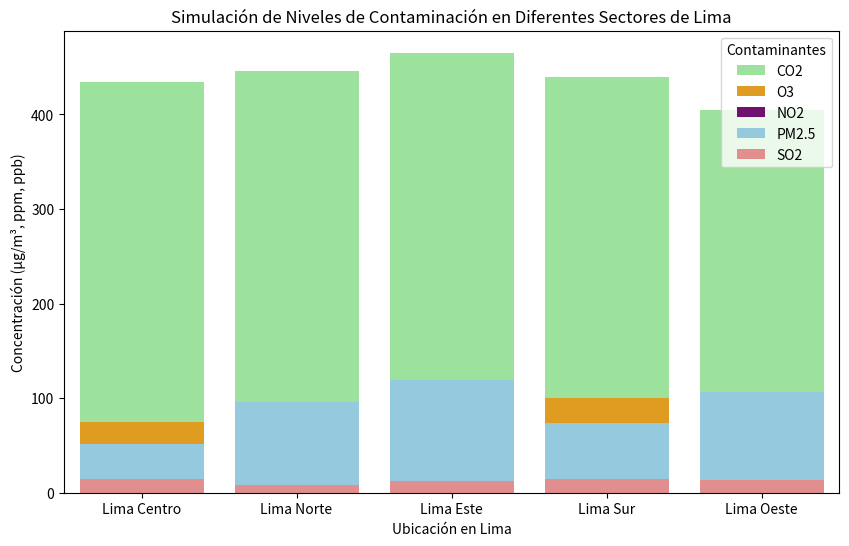

This figure's Python source:
import numpy as np
import os
import pandas as pd
import matplotlib.pyplot as plt
import seaborn as sb
from datetime import datetime

ubicacion = ['Lima Centro', 'Lima Norte', 'Lima Este', 'Lima Sur', 'Lima Oeste']

# Datos generados aleatoriamente para simular niveles de contaminación en diferentes sectores de Lima
data = {
    'Zona': ubicacion,
    'PM2.5': np.random.uniform(30, 120, len(ubicacion)),  # Material particulado
    'CO2': np.random.uniform(350, 500, len(ubicacion)),  # Dióxido de carbono
    'NO2': np.random.uniform(20, 50, len(ubicacion)),  # Dióxido de nitrógeno
    'O3': np.random.uniform(50, 150, len(ubicacion)),  # Ozono
    'SO2': np.random.uniform(5, 15, len(ubicacion)),  # Dióxido de azufre
}

df = pd.DataFrame(data)

# Valores simulados de los umbrales de contaminación para cada parámetro según las recomendaciones de la OMS
th = {
    'PM2.5': 35,
    'CO2': 400,
    'NO2': 40,
    'O3': 100,
    'SO2': 10,
}

# Función para verificar si los niveles de contaminación exceden los umbrales, en base a ello se generarán alertas y recomendaciones
def verificar_calidad_aire(row, th): #th = thresholds
    alert = []
    recomendaciones = []
    
    if row['PM2.5'] > th['PM2.5']:
        alert.append("Alerta: PM2.5 excede el umbral recomendado.")
        recomendaciones.append("Evitar actividades al aire libre y usar mascarilla, especialmente en personas con asma o enfermedades respiratorias.")
    
    if row['CO2'] > th['CO2']:
        alert.append("Alerta: CO2 excede el umbral recomendado.")
        recomendaciones.append("Ventilar espacios cerrados y reducir el uso de vehículos.")
    
    if row['NO2'] > th['NO2']:
        alert.append("Alerta: NO2 excede el umbral recomendado.")
        recomendaciones.append("Evitar zonas con alto tráfico vehicular y usar transporte público.")
    
    
    if row['O3'] > th['O3']:
        alert.append("Alerta: O3 excede el umbral recomendado.")
        recomendaciones.append("Limitar actividades al aire libre durante las horas de mayor radiación solar (10:00 a 16:00).")
    
    if row['SO2'] > th['SO2']:
        alert.append("Alerta: SO2 excede el umbral recomendado.")
        recomendaciones.append("Evitar zonas industriales y usar mascarilla en caso de exposición prolongada.")
    
    
    return alert if alert else ["Calidad del aire dentro de los límites"], recomendaciones if recomendaciones else ["No son necesarias acciones adicionales."]


# Aplicar la función para verificar la calidad del aire
df['Calidad del aire'], df['Recomendaciones'] = zip(*df.apply(lambda row: verificar_calidad_aire(row, th), axis=1))


# Generador de reporte gráfico
plt.figure(figsize=(10, 6))
sb.barplot(x='Zona', y='CO2', data=df, color='lightgreen', label='CO2')
sb.barplot(x='Zona', y='O3', data=df, color='orange', label='O3')
sb.barplot(x='Zona', y='NO2', data=df, color='purple', label='NO2')
sb.barplot(x='Zona', y='PM2.5', data=df, color='skyblue', label='PM2.5')
sb.barplot(x='Zona', y='SO2', data=df, color='lightcoral', label='SO2')


plt.title("Simulación de Niveles de Contaminación en Diferentes Sectores de Lima")
plt.ylabel("Concentración (µg/m³, ppm, ppb)")
plt.xlabel("Ubicación en Lima")
plt.legend(title="Contaminantes")
plt.show()


#Ruta para guardar el archivo en un directorio específico, el cual será creado si no existe
folder_path = './src'
if not os.path.exists(folder_path):
    os.makedirs(folder_path)

#Fecha y hora actual para nombrar el archivo
current_time = datetime.now().strftime("%Y-%m-%d_%H-%M-%S")

# Nombre formateado del archivo
file_name = f'calidad_aire_lima_{current_time}.csv'

# Ruta del archivo
file_path = os.path.join(folder_path, file_name)

df.to_csv(file_path, index=False)
print(f"Reporte guardado en: {file_path}")

# Mostrar la tabla con alertas
df[['Zona', 'PM2.5', 'CO2', 'NO2', 'O3', 'SO2', 'Calidad del aire', 'Recomendaciones']]